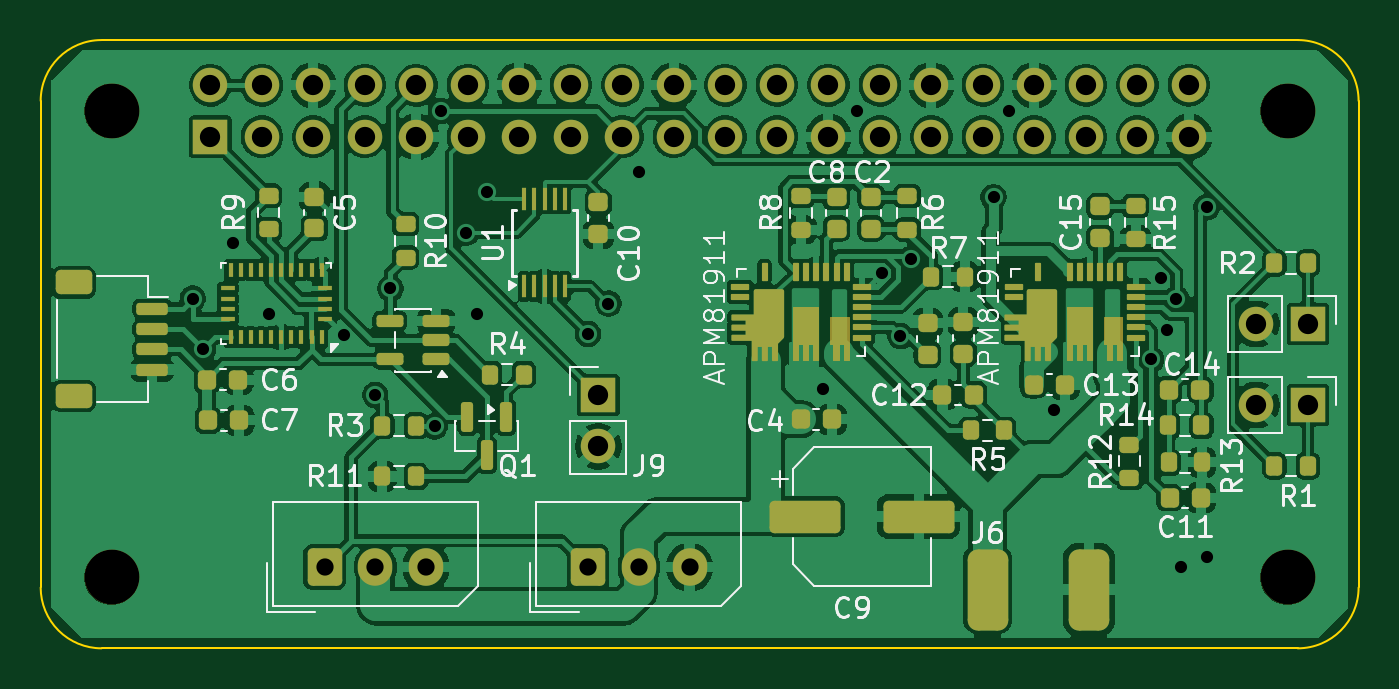
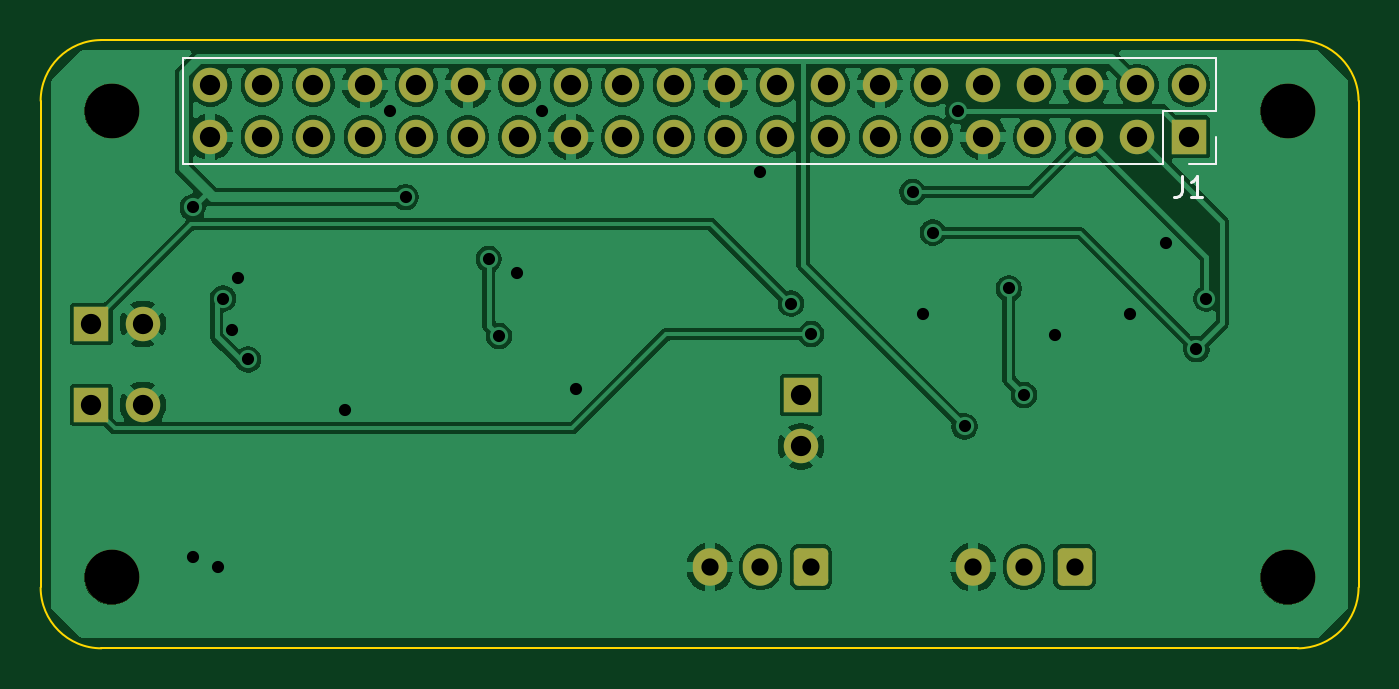
Circuit board: 11 layer files. Board 65.0 x 30.0 mm.
- bottom_copper: gripper_hat-B_Cu.gbl (103153 bytes)
- bottom_mask: gripper_hat-B_Mask.gbs (2782 bytes)
- paste: gripper_hat-B_Paste.gbp (530 bytes)
- bottom_silk: gripper_hat-B_Silkscreen.gbo (1479 bytes)
- outline: gripper_hat-Edge_Cuts.gm1 (1072 bytes)
- top_copper: gripper_hat-F_Cu.gtl (233814 bytes)
- top_mask: gripper_hat-F_Mask.gts (13883 bytes)
- paste: gripper_hat-F_Paste.gtp (13948 bytes)
- top_silk: gripper_hat-F_Silkscreen.gto (60308 bytes)
- drill: gripper_hat-NPTH.drl (425 bytes)
- drill: gripper_hat-PTH.drl (1657 bytes)

=== bottom_copper: gripper_hat-B_Cu.gbl (103153 bytes, source omitted) ===
=== bottom_mask: gripper_hat-B_Mask.gbs (2782 bytes, source withheld) ===
=== paste: gripper_hat-B_Paste.gbp ===
G04 #@! TF.GenerationSoftware,KiCad,Pcbnew,9.0.6-9.0.6~ubuntu24.04.1*
G04 #@! TF.CreationDate,2025-11-30T20:30:41-05:00*
G04 #@! TF.ProjectId,gripper_hat,67726970-7065-4725-9f68-61742e6b6963,rev?*
G04 #@! TF.SameCoordinates,Original*
G04 #@! TF.FileFunction,Paste,Bot*
G04 #@! TF.FilePolarity,Positive*
%FSLAX46Y46*%
G04 Gerber Fmt 4.6, Leading zero omitted, Abs format (unit mm)*
G04 Created by KiCad (PCBNEW 9.0.6-9.0.6~ubuntu24.04.1) date 2025-11-30 20:30:41*
%MOMM*%
%LPD*%
G01*
G04 APERTURE LIST*
G04 APERTURE END LIST*
M02*

=== bottom_silk: gripper_hat-B_Silkscreen.gbo ===
G04 #@! TF.GenerationSoftware,KiCad,Pcbnew,9.0.6-9.0.6~ubuntu24.04.1*
G04 #@! TF.CreationDate,2025-11-30T20:30:41-05:00*
G04 #@! TF.ProjectId,gripper_hat,67726970-7065-4725-9f68-61742e6b6963,rev?*
G04 #@! TF.SameCoordinates,Original*
G04 #@! TF.FileFunction,Legend,Bot*
G04 #@! TF.FilePolarity,Positive*
%FSLAX46Y46*%
G04 Gerber Fmt 4.6, Leading zero omitted, Abs format (unit mm)*
G04 Created by KiCad (PCBNEW 9.0.6-9.0.6~ubuntu24.04.1) date 2025-11-30 20:30:41*
%MOMM*%
%LPD*%
G01*
G04 APERTURE LIST*
%ADD10C,0.150000*%
%ADD11C,0.120000*%
G04 APERTURE END LIST*
D10*
X108703333Y-76724819D02*
X108703333Y-77439104D01*
X108703333Y-77439104D02*
X108750952Y-77581961D01*
X108750952Y-77581961D02*
X108846190Y-77677200D01*
X108846190Y-77677200D02*
X108989047Y-77724819D01*
X108989047Y-77724819D02*
X109084285Y-77724819D01*
X107703333Y-77724819D02*
X108274761Y-77724819D01*
X107989047Y-77724819D02*
X107989047Y-76724819D01*
X107989047Y-76724819D02*
X108084285Y-76867676D01*
X108084285Y-76867676D02*
X108179523Y-76962914D01*
X108179523Y-76962914D02*
X108274761Y-77010533D01*
D11*
X107040000Y-70900000D02*
X107040000Y-73500000D01*
X107040000Y-70900000D02*
X157960000Y-70900000D01*
X107040000Y-73500000D02*
X109640000Y-73500000D01*
X107040000Y-74770000D02*
X107040000Y-76100000D01*
X107040000Y-76100000D02*
X108370000Y-76100000D01*
X109640000Y-73500000D02*
X109640000Y-76100000D01*
X109640000Y-76100000D02*
X157960000Y-76100000D01*
X157960000Y-70900000D02*
X157960000Y-76100000D01*
M02*

=== outline: gripper_hat-Edge_Cuts.gm1 ===
G04 #@! TF.GenerationSoftware,KiCad,Pcbnew,9.0.6-9.0.6~ubuntu24.04.1*
G04 #@! TF.CreationDate,2025-11-30T20:30:41-05:00*
G04 #@! TF.ProjectId,gripper_hat,67726970-7065-4725-9f68-61742e6b6963,rev?*
G04 #@! TF.SameCoordinates,Original*
G04 #@! TF.FileFunction,Profile,NP*
%FSLAX46Y46*%
G04 Gerber Fmt 4.6, Leading zero omitted, Abs format (unit mm)*
G04 Created by KiCad (PCBNEW 9.0.6-9.0.6~ubuntu24.04.1) date 2025-11-30 20:30:41*
%MOMM*%
%LPD*%
G01*
G04 APERTURE LIST*
G04 #@! TA.AperFunction,Profile*
%ADD10C,0.100000*%
G04 #@! TD*
G04 APERTURE END LIST*
D10*
X162000000Y-70000000D02*
G75*
G02*
X165000000Y-73000000I0J-3000000D01*
G01*
X165000000Y-97000000D02*
X165000000Y-73000000D01*
X100000000Y-73000000D02*
X100000000Y-97000000D01*
X103000000Y-100000000D02*
G75*
G02*
X100000000Y-97000000I0J3000000D01*
G01*
X103000000Y-100000000D02*
X162000000Y-100000000D01*
X165000000Y-97000000D02*
G75*
G02*
X162000000Y-100000000I-3000000J0D01*
G01*
X100000000Y-73000000D02*
G75*
G02*
X103000000Y-70000000I3000000J0D01*
G01*
X162000000Y-70000000D02*
X103000000Y-70000000D01*
M02*

=== top_copper: gripper_hat-F_Cu.gtl (233814 bytes, source omitted) ===
=== top_mask: gripper_hat-F_Mask.gts (13883 bytes, source omitted) ===
=== paste: gripper_hat-F_Paste.gtp (13948 bytes, source omitted) ===
=== top_silk: gripper_hat-F_Silkscreen.gto (60308 bytes, source omitted) ===
=== drill: gripper_hat-NPTH.drl ===
M48
; DRILL file {KiCad 9.0.6-9.0.6~ubuntu24.04.1} date 2025-11-30T20:30:34-0500
; FORMAT={-:-/ absolute / metric / decimal}
; #@! TF.CreationDate,2025-11-30T20:30:34-05:00
; #@! TF.GenerationSoftware,Kicad,Pcbnew,9.0.6-9.0.6~ubuntu24.04.1
; #@! TF.FileFunction,NonPlated,1,2,NPTH
FMAT,2
METRIC
; #@! TA.AperFunction,NonPlated,NPTH,ComponentDrill
T1C2.700
%
G90
G05
T1
X103.5Y-73.5
X103.5Y-96.5
X161.5Y-73.5
X161.5Y-96.5
M30

=== drill: gripper_hat-PTH.drl ===
M48
; DRILL file {KiCad 9.0.6-9.0.6~ubuntu24.04.1} date 2025-11-30T20:30:34-0500
; FORMAT={-:-/ absolute / metric / decimal}
; #@! TF.CreationDate,2025-11-30T20:30:34-05:00
; #@! TF.GenerationSoftware,Kicad,Pcbnew,9.0.6-9.0.6~ubuntu24.04.1
; #@! TF.FileFunction,Plated,1,2,PTH
FMAT,2
METRIC
; #@! TA.AperFunction,Plated,PTH,ViaDrill
T1C0.600
; #@! TA.AperFunction,Plated,PTH,ComponentDrill
T2C0.850
; #@! TA.AperFunction,Plated,PTH,ComponentDrill
T3C1.000
%
G90
G05
T1
X107.5Y-82.75
X108.0Y-85.25
X109.5Y-80.0
X111.25Y-83.5
X114.952Y-84.548
X116.5Y-87.5
X117.25Y-82.25
X119.431Y-89.052
X119.75Y-73.5
X121.0Y-79.5
X121.5Y-83.5
X122.0Y-77.5
X127.0Y-84.5
X128.0Y-83.0
X129.5Y-76.5
X138.6Y-87.2
X140.25Y-73.5
X141.5Y-81.5
X142.4Y-84.6
X142.9Y-80.8
X147.0Y-77.75
X147.75Y-73.5
X150.0Y-88.25
X154.776Y-85.75
X155.25Y-81.75
X155.549Y-84.29
X156.0Y-82.75
X156.25Y-96.0
X157.5Y-78.25
X157.5Y-95.5
T2
X114.0Y-96.0
X116.5Y-96.0
X119.0Y-96.0
X127.0Y-96.0
X129.5Y-96.0
X132.0Y-96.0
T3
X108.37Y-72.23
X108.37Y-74.77
X110.91Y-72.23
X110.91Y-74.77
X113.45Y-72.23
X113.45Y-74.77
X115.99Y-72.23
X115.99Y-74.77
X118.53Y-72.23
X118.53Y-74.77
X121.07Y-72.23
X121.07Y-74.77
X123.61Y-72.23
X123.61Y-74.77
X126.15Y-72.23
X126.15Y-74.77
X127.5Y-87.5
X127.5Y-90.04
X128.69Y-72.23
X128.69Y-74.77
X131.23Y-72.23
X131.23Y-74.77
X133.77Y-72.23
X133.77Y-74.77
X136.31Y-72.23
X136.31Y-74.77
X138.85Y-72.23
X138.85Y-74.77
X141.39Y-72.23
X141.39Y-74.77
X143.93Y-72.23
X143.93Y-74.77
X146.47Y-72.23
X146.47Y-74.77
X149.01Y-72.23
X149.01Y-74.77
X151.55Y-72.23
X151.55Y-74.77
X154.09Y-72.23
X154.09Y-74.77
X156.63Y-72.23
X156.63Y-74.77
X159.96Y-84.0
X159.96Y-88.0
X162.5Y-84.0
X162.5Y-88.0
M30
